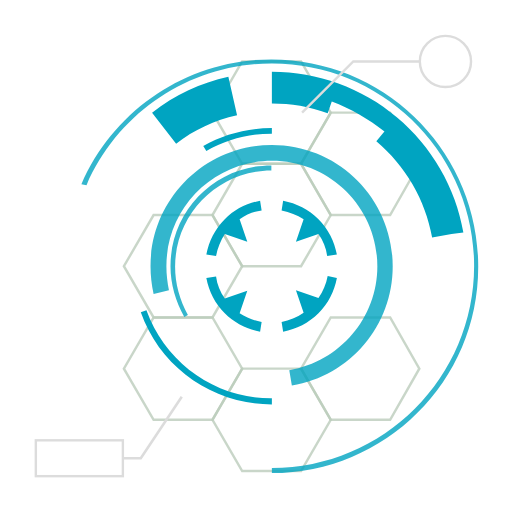
t = 0.00 s
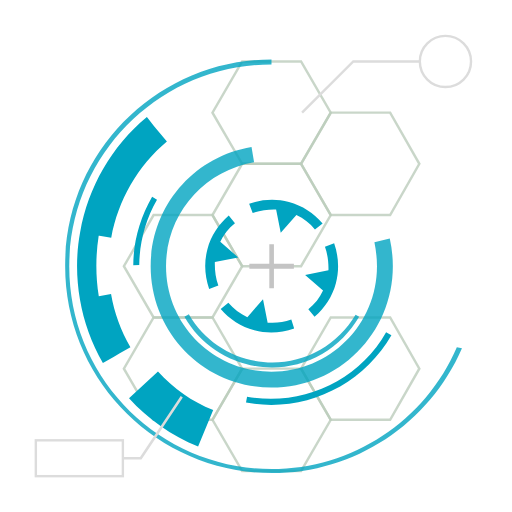
t = 0.67 s
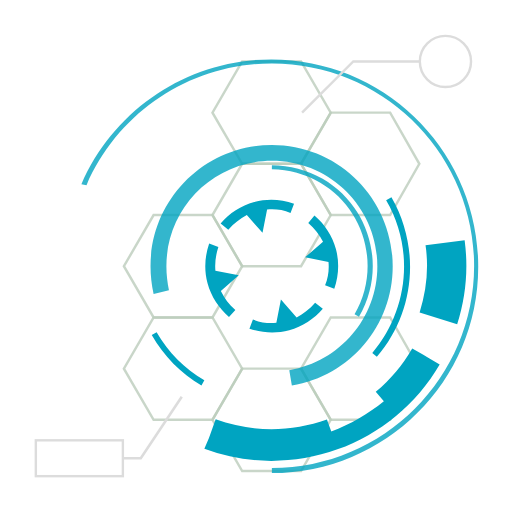
t = 1.33 s
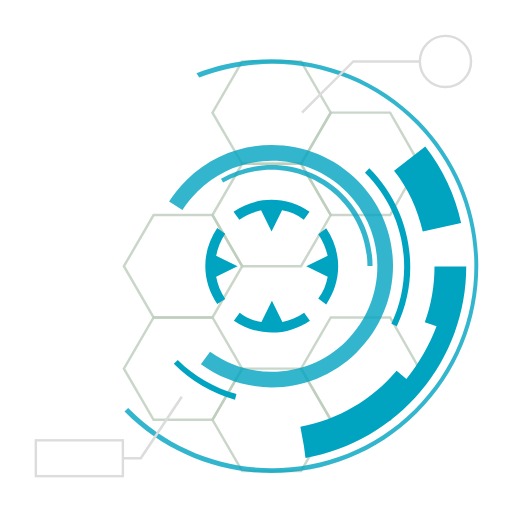
t = 1.50 s
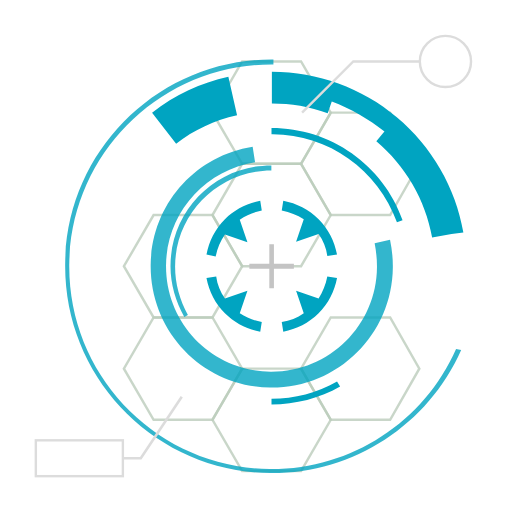
t = 2.00 s
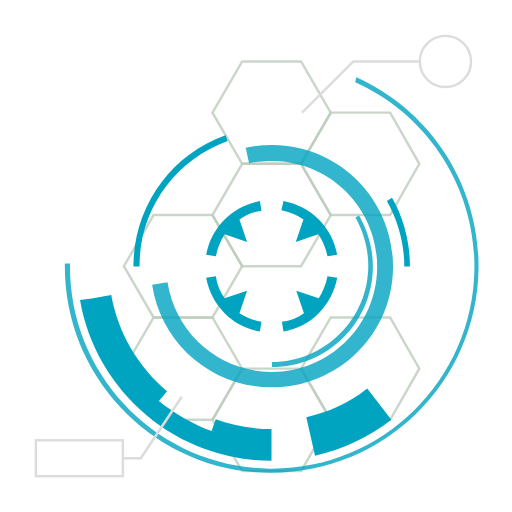
t = 3.00 s

The animated SVG that drew these frames (rendered in a browser with its animation timeline set to each time). Animation: 7 SMIL elements (animate=1,animateTransform=6); one cycle of 4.00 s, repeats indefinitely.

<?xml version="1.0" encoding="utf-8"?>
<svg xmlns="http://www.w3.org/2000/svg" xmlns:xlink="http://www.w3.org/1999/xlink" style="margin: auto; background: none; display: block; shape-rendering: auto;" viewBox="0 0 100 100" preserveAspectRatio="xMidYMid">
<style type="text/css">
  .ldio-wtq07pujcbg-st0{opacity:0.8;fill:none;stroke-width:0.4811;stroke-miterlimit:10;}
  .ldio-wtq07pujcbg-st2{opacity:0.8;}
  .ldio-wtq07pujcbg-st3{fill:none;stroke-width:0.5;stroke-miterlimit:10;}
  .ldio-wtq07pujcbg-st4{fill:none;stroke-width:0.4694;stroke-miterlimit:10;}
</style>
<g style="opacity:0.5">
  <polygon stroke="#799b79" class="ldio-wtq07pujcbg-st0" points="41.5 62 30 62 24.2 72 30 82 41.5 82 47.3 72"></polygon>
  <polygon stroke="#799b79" class="ldio-wtq07pujcbg-st0" points="58.8 72 47.3 72 41.5 82 47.3 92 58.8 92 64.6 82"></polygon>
  <polygon stroke="#799b79" class="ldio-wtq07pujcbg-st0" points="76.2 62 64.6 62 58.8 72 64.6 82 76.2 82 81.9 72"></polygon>
  <polygon stroke="#799b79" class="ldio-wtq07pujcbg-st0" points="41.5 42 30 42 24.2 52 30 62 41.5 62 47.3 52"></polygon>
  <polygon stroke="#799b79" class="ldio-wtq07pujcbg-st0" points="58.8 12 47.3 12 41.5 22 47.3 32 58.8 32 64.6 22"></polygon>
  <polygon stroke="#799b79" class="ldio-wtq07pujcbg-st0" points="58.8 32 47.3 32 41.5 42 47.3 52 58.8 52 64.6 42"></polygon>
  <polygon stroke="#799b79" class="ldio-wtq07pujcbg-st0" points="76.2 22 64.6 22 58.8 32 64.6 42 76.2 42 81.9 32"></polygon>
</g>
<g>
  <path fill="#00a4c1" d="M48.3 56.8l-4.4 1.5c-0.9-1.3-1.5-2.7-1.7-4.3l-1.9 0.3c0.5 2.6 1.7 5 3.6 6.9c1.9 1.9 4.3 3.1 6.9 3.6 l0.3-1.9c-1.6-0.3-3-0.9-4.3-1.7L48.3 56.8z"></path>
  <path fill="#00a4c1" d="M57.8 47.2l4.4-1.5c0.9 1.3 1.5 2.7 1.7 4.3l1.9-0.3c-0.5-2.6-1.7-5-3.6-6.9c-1.9-1.9-4.3-3.1-6.9-3.6L55 41.1 c1.6 0.3 3 0.9 4.3 1.7L57.8 47.2z"></path>
  <path fill="#00a4c1" d="M62.2 58.2l-4.4-1.5l1.5 4.4C58 62 56.5 62.6 55 62.9l0.3 1.9c2.6-0.5 5-1.7 6.9-3.6c1.9-1.9 3.1-4.3 3.6-6.9 L64 53.9C63.7 55.5 63.1 56.9 62.2 58.2z"></path>
  <path fill="#00a4c1" d="M43.9 42.8c-1.9 1.9-3.1 4.3-3.6 6.9l1.9 0.3c0.3-1.6 0.9-3 1.7-4.3l4.4 1.5l-1.5-4.4c1.3-0.9 2.7-1.5 4.3-1.7 l-0.3-1.9C48.2 39.7 45.8 40.9 43.9 42.8z"></path>
  <animateTransform attributeName="transform" type="rotate" repeatCount="indefinite" dur="4s" keyTimes="0;1" values="0 53.064 52;360 53.064 52"></animateTransform>
</g>
<g class="ldio-wtq07pujcbg-st2">
  <path fill="#00a4c1" d="M36 61.9c-1.7-3-2.7-6.4-2.7-9.9c0-10.9 8.8-19.7 19.7-19.7v1c-10.3 0-18.8 8.4-18.8 18.8 c0 3.3 0.9 6.5 2.5 9.4L36 61.9z"></path>
  <animateTransform attributeName="transform" type="rotate" repeatCount="indefinite" dur="2s" keyTimes="0;1" values="360 53.064 52;0 53.064 52"></animateTransform>
</g>
<g class="ldio-wtq07pujcbg-st2">
  <path fill="#00a4c1" d="M57 75.3l-0.5-3c9.9-1.7 17.2-10.2 17.2-20.3c0-11.4-9.2-20.6-20.6-20.6S32.5 40.6 32.5 52 c0 1.6 0.2 3.2 0.5 4.7l-3 0.7c-0.4-1.8-0.6-3.6-0.6-5.4c0-13.1 10.6-23.7 23.7-23.7S76.7 38.9 76.7 52 C76.7 63.6 68.4 73.4 57 75.3z"></path>
  <animateTransform attributeName="transform" type="rotate" repeatCount="indefinite" dur="1.332s" keyTimes="0;1" values="0 53.064 52;360 53.064 52"></animateTransform>
</g>
<g>
  <path fill="#00a4c1" d="M90.5 45.4c-1.5-8.8-6.2-16.8-13-22.5l0 0c-3.4-2.9-7.3-5.1-11.4-6.6s-8.5-2.3-13-2.3v2.4v1.4v2.4 c3.7 0 7.4 0.6 10.9 1.9l0.8-2.3c0 0 0 0 0 0c3.7 1.4 7.2 3.4 10.3 5.9l1.2-1.5L75 25.8c0 0 0 0 0 0l-1.5 1.8 c5.7 4.8 9.6 11.5 10.9 18.8l3.8-0.7c0 0 0 0 0 0L90.5 45.4z"></path>
  <path fill="#00a4c1" d="M29.7 22l4.7 6.1c3.5-2.8 7.5-4.6 11.9-5.6l-1.7-7.5C39.2 16.2 34.2 18.5 29.7 22z"></path>
  <animateTransform attributeName="transform" type="rotate" repeatCount="indefinite" dur="2s" keyTimes="0;1" values="360 53.064 52;0 53.064 52"></animateTransform>
</g>
<g class="ldio-wtq07pujcbg-st2">
  <path fill="#00a4c1" d="M53.1 92.4v-1c21.8 0 39.5-17.7 39.5-39.5c0-21.8-17.7-39.5-39.5-39.5c-15.8 0-30 9.4-36.2 23.8L15.9 36 c6.4-14.8 21-24.4 37.1-24.4c22.3 0 40.4 18.1 40.4 40.4C93.5 74.3 75.3 92.4 53.1 92.4z"></path>
  <animateTransform attributeName="transform" type="rotate" repeatCount="indefinite" dur="1.332s" keyTimes="0;1" values="0 53.064 52;360 53.064 52"></animateTransform>
</g>
<polygon fill="#c4c4c4" points="57.4 51.5 53.5 51.5 53.5 47.7 52.6 47.7 52.6 51.5 48.7 51.5 48.7 52.5 52.6 52.5 52.6 56.3 53.5 56.3 53.5 52.5 57.4 52.5 ">
  <animate attributeName="opacity" repeatCount="indefinite" dur="1.332s" keyTimes="0;0.4;0.5;0.9;1" values="0;0;1;1;0"></animate>
</polygon>
<g>
  <path fill="#00a4c1" d="M39.7 28.5l0.6 1c3.9-2.2 8.3-3.4 12.8-3.4V25C48.4 25 43.7 26.2 39.7 28.5z"></path>
  <path fill="#00a4c1" d="M28.6 60.6l-1.1 0.4C31.3 71.8 41.6 79 53.1 79v-1.2C42.1 77.9 32.3 70.9 28.6 60.6z"></path>
  <animateTransform attributeName="transform" type="rotate" repeatCount="indefinite" dur="4s" keyTimes="0;1" values="360 53.064 52;0 53.064 52"></animateTransform>
</g>
<g>
  <polyline stroke="#dcdcdc" class="ldio-wtq07pujcbg-st3" points="35.5 77.5 27.5 89.5 24 89.5"></polyline>
  <rect stroke="#dcdcdc" x="7" y="86" class="ldio-wtq07pujcbg-st4" width="17" height="7"></rect>
</g>
<g>
  <polyline stroke="#dcdcdc" class="ldio-wtq07pujcbg-st4" points="59 22 69 12 82 12"></polyline>
  <circle stroke="#dcdcdc" class="ldio-wtq07pujcbg-st4" cx="87" cy="12" r="5"></circle>
</g>
<!-- [ldio] generated by https://loading.io/ --></svg>